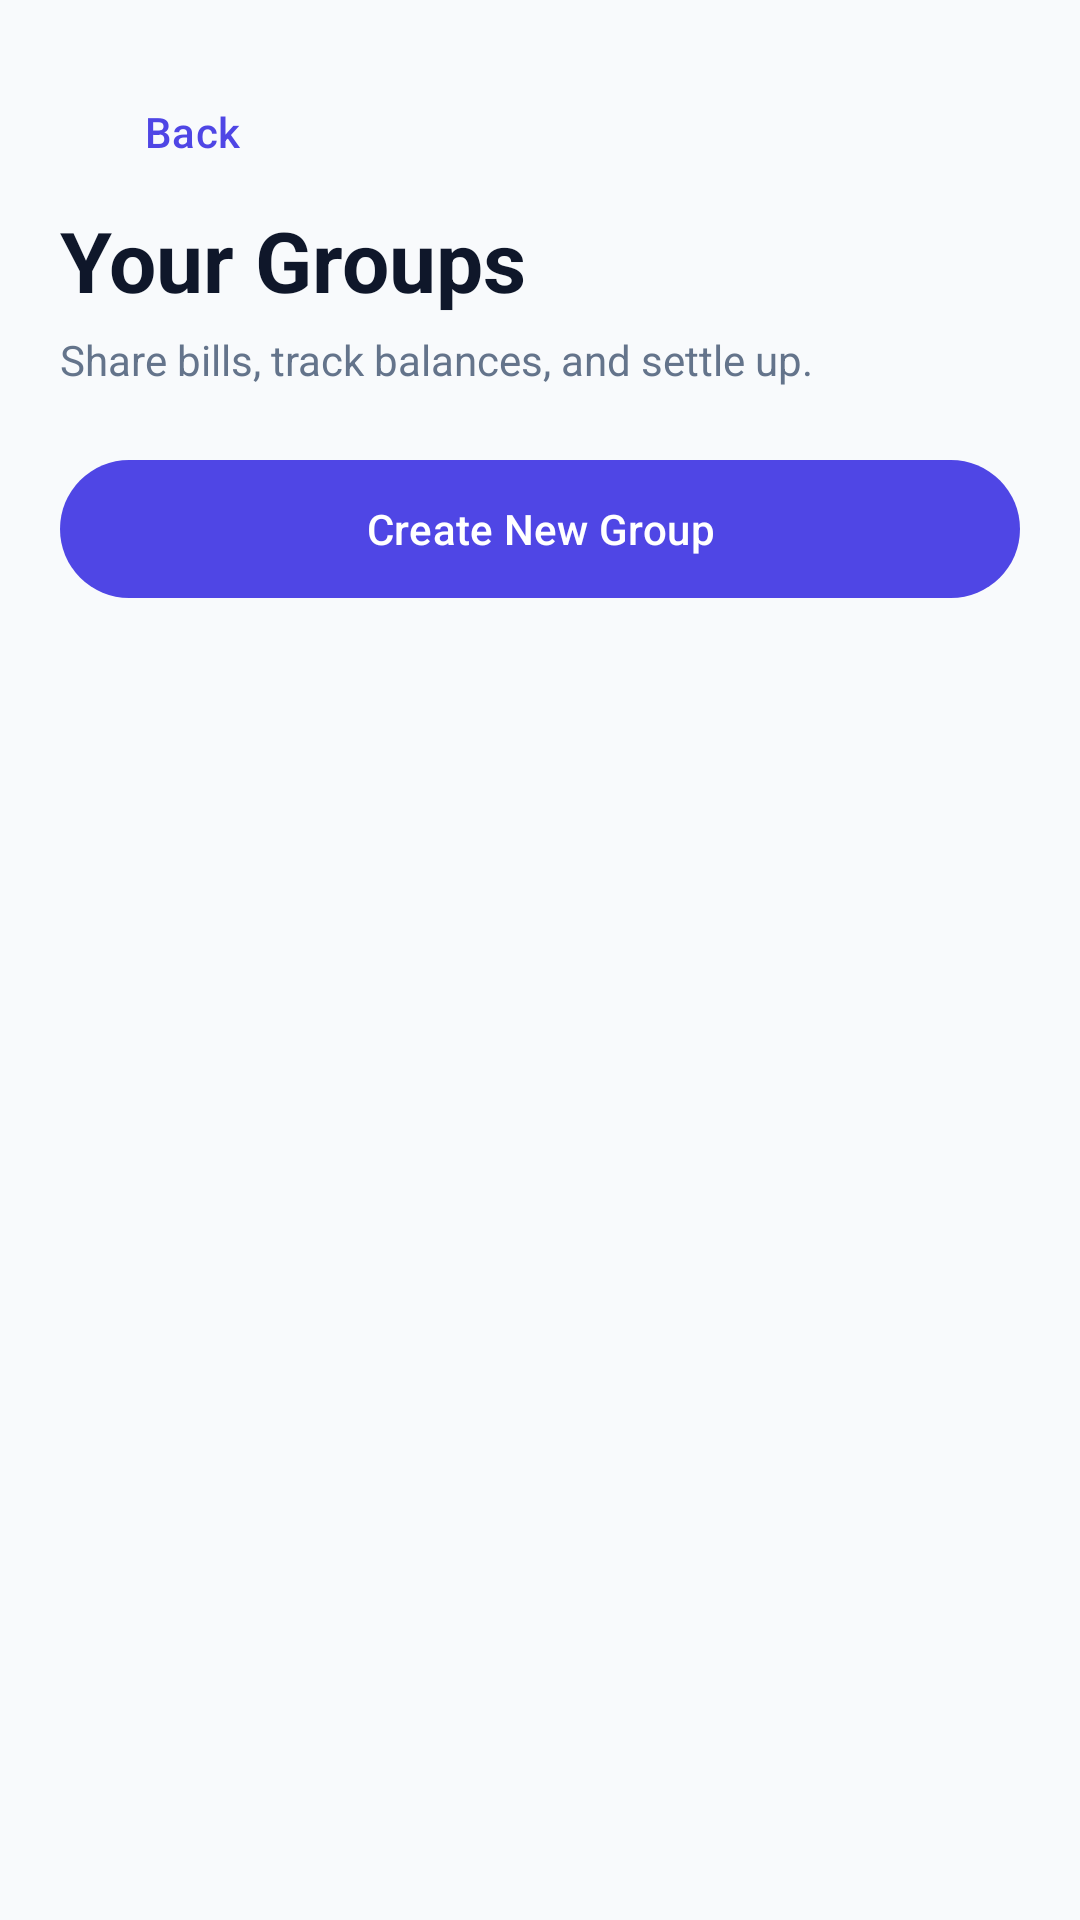

Here is an Android app screen rendered from its layout file. Give the layout XML and the strings, colors and styles it references.
<!-- AndroidManifest.xml: application theme Theme.StudentExpenseTrackerAndroid -->
<!-- res/layout/activity_groups.xml -->
<?xml version="1.0" encoding="utf-8"?>
<ScrollView xmlns:android="http://schemas.android.com/apk/res/android" android:layout_width="match_parent" android:layout_height="match_parent" android:background="@color/screen_background"><LinearLayout android:layout_width="match_parent" android:layout_height="wrap_content" android:orientation="vertical" android:padding="20dp"><com.google.android.material.button.MaterialButton android:id="@+id/groupsBackButton" style="@style/Widget.Material3.Button.TextButton" android:layout_width="wrap_content" android:layout_height="wrap_content" android:text="Back"/><TextView android:layout_width="wrap_content" android:layout_height="wrap_content" android:text="Your Groups" android:textColor="@color/text_primary" android:textSize="28sp" android:textStyle="bold"/><TextView android:layout_width="wrap_content" android:layout_height="wrap_content" android:layout_marginTop="5dp" android:text="Share bills, track balances, and settle up." android:textColor="@color/text_secondary"/><com.google.android.material.button.MaterialButton android:id="@+id/createGroupButton" android:layout_width="match_parent" android:layout_height="54dp" android:layout_marginTop="20dp" android:text="Create New Group"/><LinearLayout android:id="@+id/groupsContainer" android:layout_width="match_parent" android:layout_height="wrap_content" android:orientation="vertical" android:layout_marginTop="14dp"/></LinearLayout></ScrollView>
<!-- resources referenced by this layout -->
<resources>
  <color name="screen_background">#F8FAFC</color>
  <color name="text_primary">#0F172A</color>
  <color name="text_secondary">#64748B</color>
  <style name="Theme.StudentExpenseTrackerAndroid" parent="Base.Theme.StudentExpenseTrackerAndroid" />
  <style name="Base.Theme.StudentExpenseTrackerAndroid" parent="Theme.Material3.DayNight.NoActionBar">
          <item name="colorPrimary">@color/primary</item>
      </style>
  <color name="primary">#4F46E5</color>
</resources>
